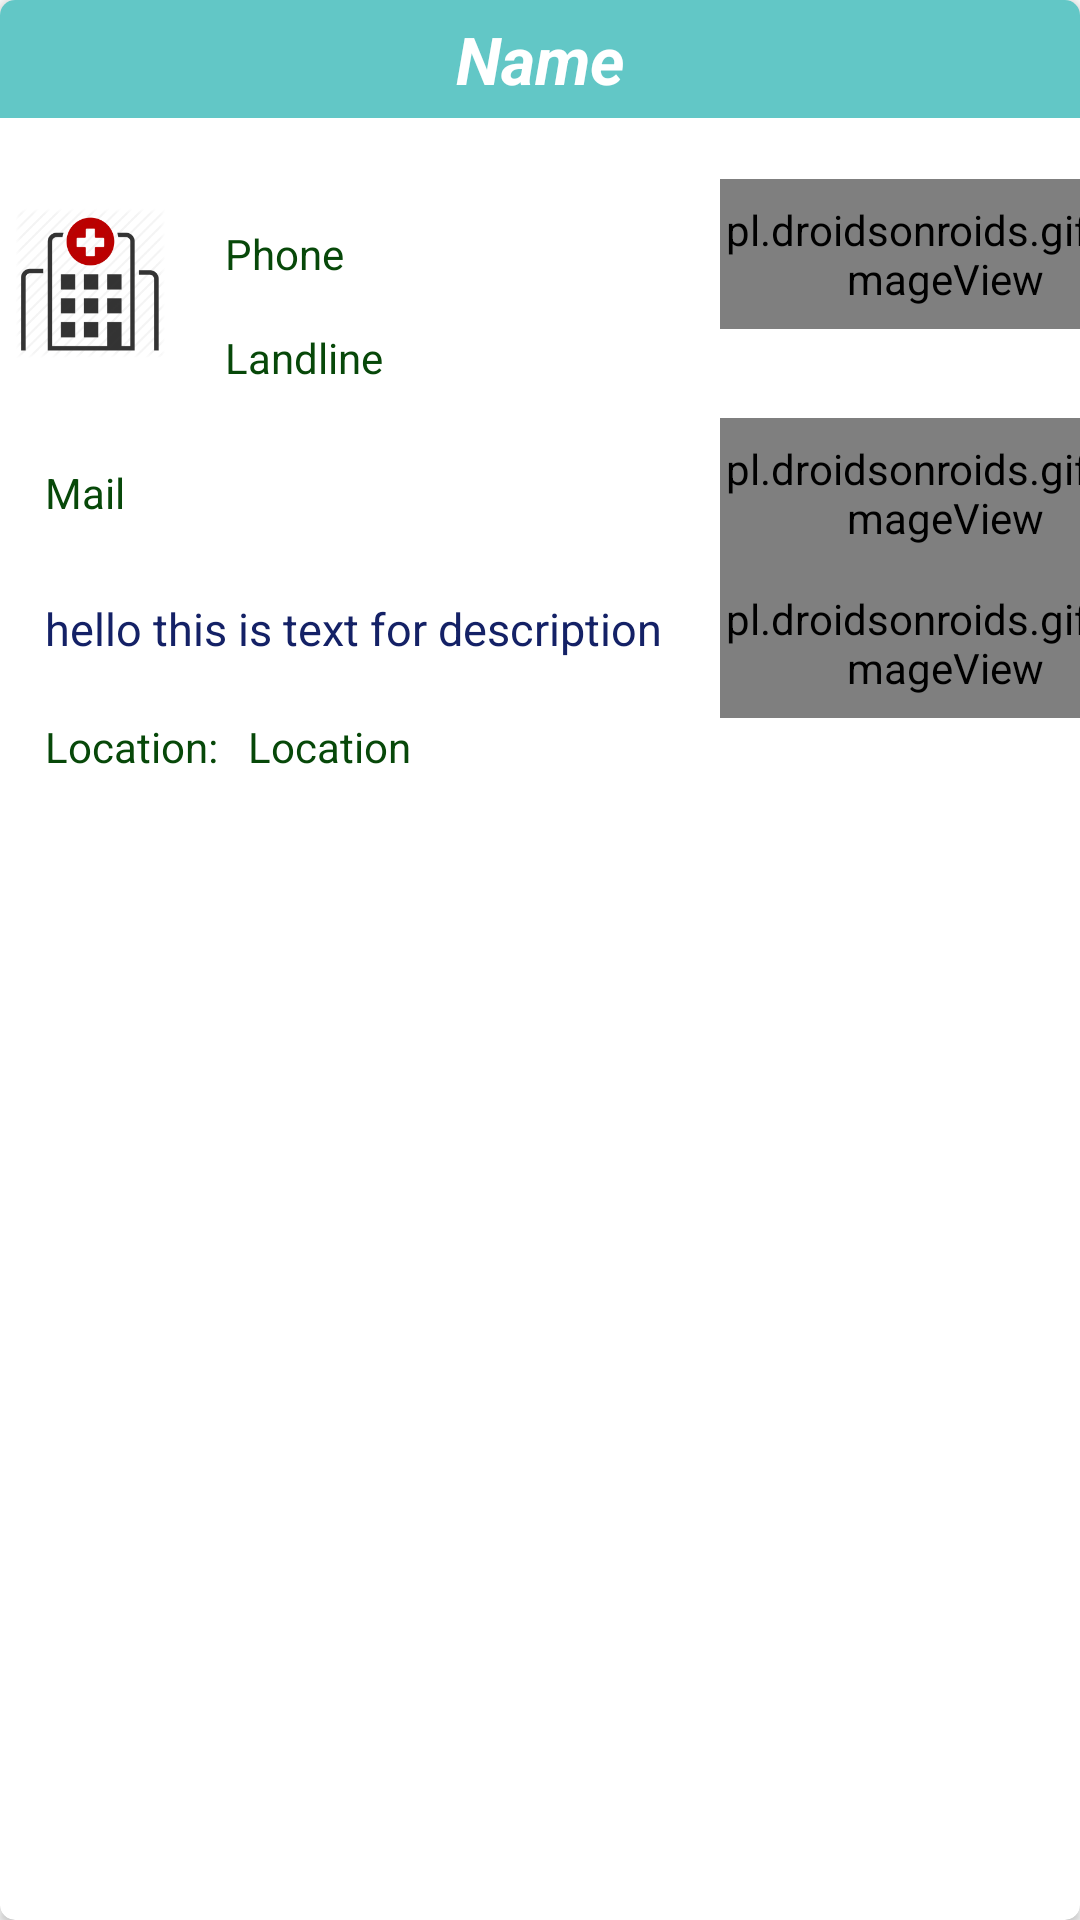

The Android layout XML behind this screen, and the referenced resources:
<!-- AndroidManifest.xml: application theme MyMaterialTheme -->
<!-- res/layout/bloodbank_view.xml -->
<?xml version="1.0" encoding="utf-8"?>
<android.support.v7.widget.CardView xmlns:card_view="http://schemas.android.com/apk/res-auto"
    xmlns:android="http://schemas.android.com/apk/res/android"
    android:orientation="vertical"
    android:layout_width="match_parent"
    android:layout_height="wrap_content"
   android:layout_margin="20dp"
    card_view:cardCornerRadius="5dp">

    <LinearLayout
        android:layout_width="match_parent"
        android:layout_height="wrap_content"
        android:orientation="vertical">

        <TextView
            android:id="@+id/get_name"
            android:layout_width="match_parent"
            android:layout_height="wrap_content"
            android:background="#FF62C7C6"
            android:padding="5dp"
            android:text="Name"
            android:gravity="center"
            android:textAppearance="@style/Base.TextAppearance.AppCompat.Large"
            android:textColor="#fff"
            android:textStyle="bold|italic" />

        <LinearLayout
            android:layout_width="match_parent"
            android:layout_height="wrap_content"
            android:layout_marginTop="10dp"
            android:orientation="horizontal">

            <ImageView
                android:layout_width="60dp"
                android:layout_height="90dp"
                android:gravity="center"
                android:padding="5dp"
                android:src="@drawable/hospitals" />

            <LinearLayout
                android:layout_width="match_parent"
                android:layout_height="wrap_content"
                android:layout_gravity="center"
                android:layout_marginLeft="15dp"
                android:orientation="vertical">

                <LinearLayout
                    android:layout_width="match_parent"
                    android:layout_height="wrap_content"
                    android:orientation="horizontal"
                    android:weightSum="2">

                    <TextView
                        android:id="@+id/get_phone"
                        android:layout_width="match_parent"
                        android:layout_height="wrap_content"
                        android:layout_gravity="center"
                        android:layout_weight="1.60"
                        android:text="Phone"
                        android:textColor="#074809" />

                    <pl.droidsonroids.gif.GifImageView
                        android:id="@+id/gifcall"
                        android:layout_width="150dp"
                        android:layout_height="50dp"
                        android:layout_gravity="center"
                        android:autoLink="phone"
                        android:background="@null"
                        android:clickable="true"
                        android:linksClickable="true"
                        android:src="@drawable/phonecalling" />
                </LinearLayout>

                <LinearLayout
                    android:layout_width="match_parent"
                    android:layout_height="wrap_content"
                    android:orientation="vertical">

                    <TextView
                        android:id="@+id/get_landline"
                        android:layout_width="match_parent"
                        android:layout_height="wrap_content"
                        android:layout_gravity="center"
                        android:text="Landline"
                        android:textColor="#074809" />
                </LinearLayout>



        </LinearLayout>
        </LinearLayout>


            <LinearLayout
                android:layout_width="match_parent"
                android:layout_height="wrap_content"
                android:layout_marginLeft="15dp"
                android:orientation="horizontal"
                android:weightSum="2">

                <TextView
                    android:id="@+id/get_mail"
                    android:layout_width="match_parent"
                    android:layout_height="wrap_content"
                    android:layout_gravity="center"
                    android:layout_weight="1.60"
                    android:text="Mail"
                    android:textColor="#074809"
                    android:textIsSelectable="true" />

                <pl.droidsonroids.gif.GifImageView
                    android:id="@+id/gifmail"
                    android:layout_width="150dp"
                    android:layout_height="50dp"
                    android:layout_gravity="center"
                    android:background="@null"
                    android:clickable="true"
                    android:src="@drawable/bluemail" />
            </LinearLayout>
        <LinearLayout
            android:layout_width="match_parent"
            android:layout_height="wrap_content"
            android:orientation="vertical">

            <LinearLayout
                android:layout_width="match_parent"
                android:layout_height="wrap_content"
                android:layout_marginLeft="15dp"
                android:orientation="horizontal"
                android:weightSum="2">

                <TextView
                    android:id="@+id/get_address"
                    android:layout_width="match_parent"
                    android:layout_height="match_parent"
                    android:layout_marginBottom="2dp"
                    android:layout_marginTop="10dp"
                    android:layout_weight="1.60"
                    android:maxLines="3"
                    android:text="hello this is text for description"
                    android:textAppearance="@style/Base.TextAppearance.AppCompat.Medium"
                    android:textColor="#142166"
                    android:textSize="15dp" />

                <pl.droidsonroids.gif.GifImageView
                    android:id="@+id/gifmappin"
                    android:layout_width="150dp"
                    android:layout_height="50dp"
                    android:layout_gravity="center"
                    android:background="@null"
                    android:clickable="true"
                    android:src="@drawable/mapiconred" />
            </LinearLayout>

            <LinearLayout
               android:layout_width="match_parent"
               android:layout_height="wrap_content"
                android:layout_marginLeft="15dp"
               android:orientation="horizontal">
               <TextView
                   android:layout_width="wrap_content"
                   android:layout_height="wrap_content"
                   android:textColor="#074809"
                   android:text="Location:"/>
            <TextView
                android:id="@+id/get_city"
                android:layout_width="match_parent"
                android:layout_height="wrap_content"
                android:layout_marginLeft="10dp"
                android:layout_marginBottom="10dp"
                android:text="Location"
                android:textColor="#074809" />
           </LinearLayout>
        </LinearLayout>
        </LinearLayout>

</android.support.v7.widget.CardView>
<!-- resources referenced by this layout -->
<resources>
  <!-- drawable bluemail: gif bitmap (drawable, 26810 bytes) -->
  <!-- drawable hospitals: png bitmap (drawable-hdpi, 7315 bytes) -->
  <!-- drawable mapiconred: gif bitmap (drawable, 46642 bytes) -->
  <style name="MyMaterialTheme" parent="MyMaterialTheme.Base">
  
      </style>
  <style name="MyMaterialTheme.Base" parent="Theme.AppCompat.Light.DarkActionBar">
          <item name="windowNoTitle">true</item>
          <item name="windowActionBar">false</item>
          <item name="colorPrimary">@color/colorPrimary</item>
          <item name="colorPrimaryDark">@color/colorPrimaryDark</item>
          <item name="colorAccent">@color/colorAccent</item>
      </style>
  <color name="colorPrimary">#ab1719</color>
  <color name="colorPrimaryDark">#9C0002</color>
  <color name="colorAccent">#FF4081</color>
</resources>
